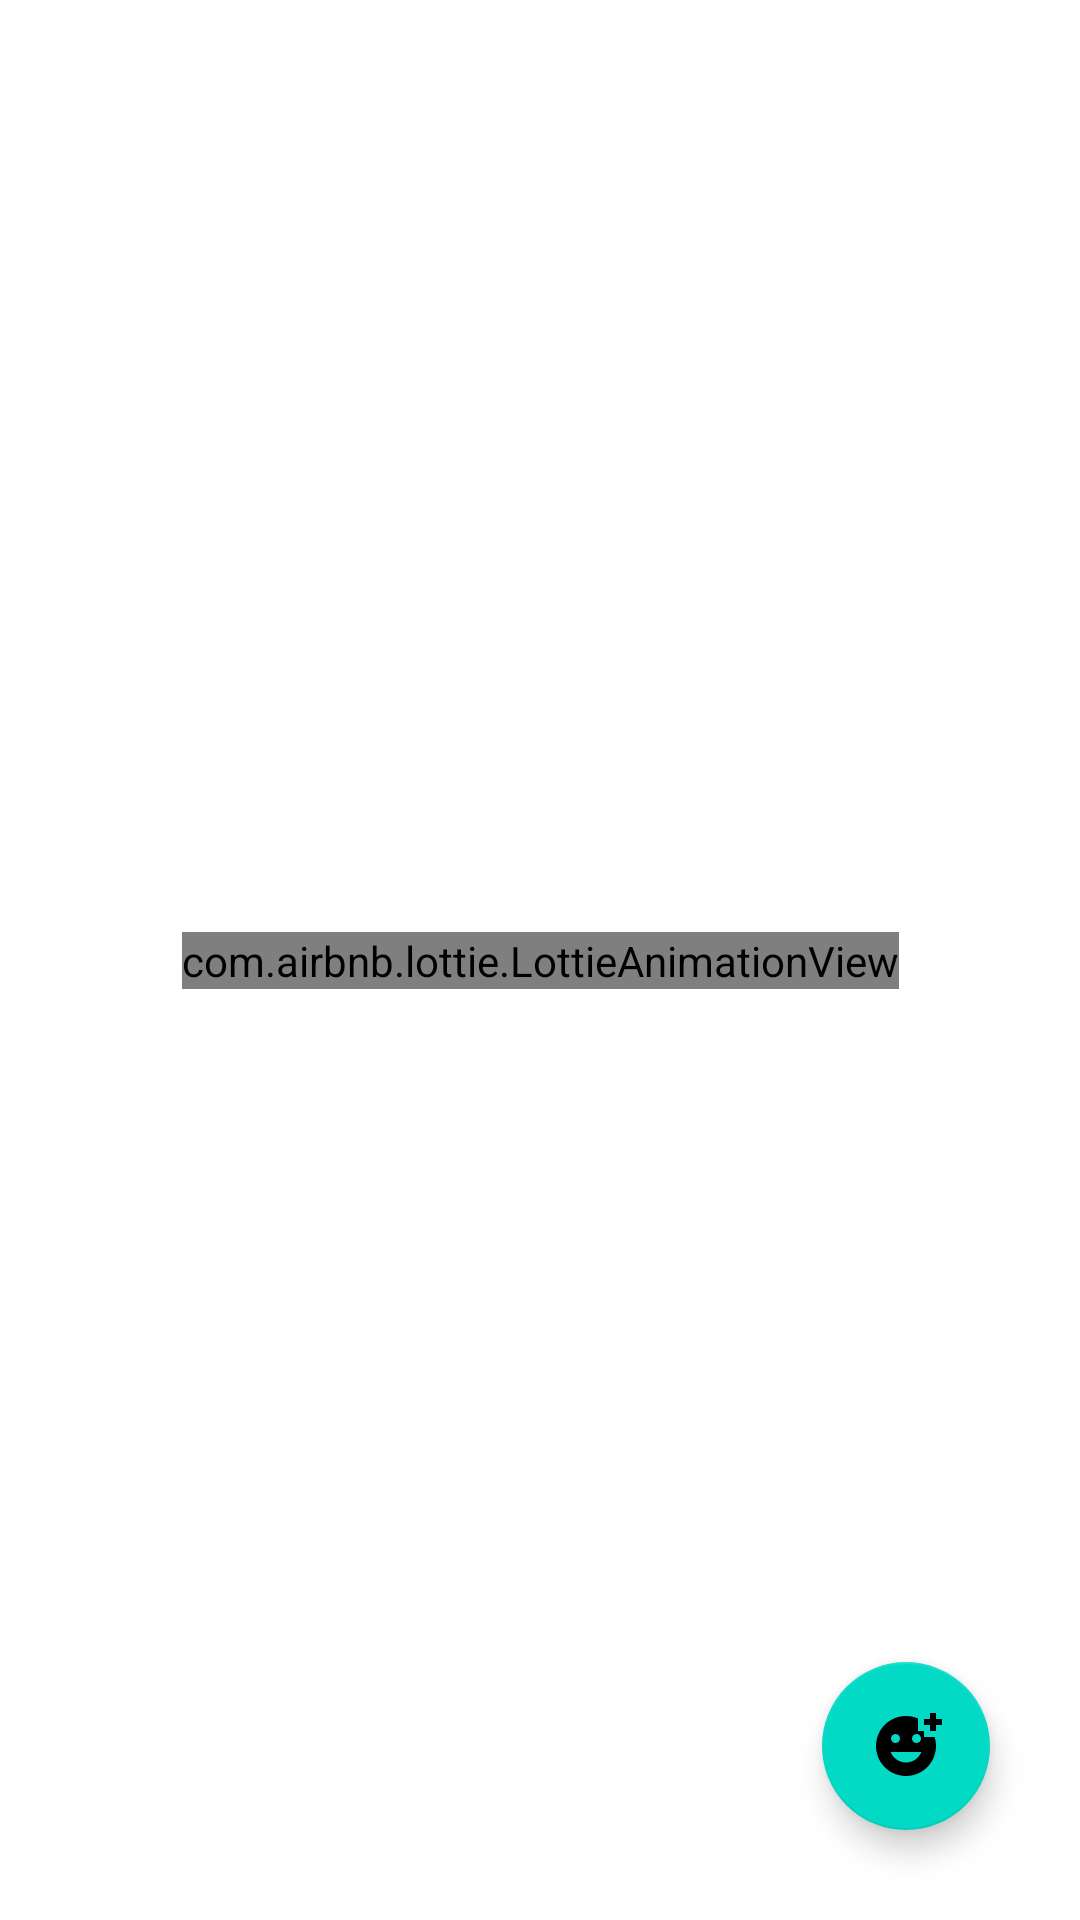

Layout XML and referenced resources for this Android screen:
<!-- AndroidManifest.xml: application theme Theme.TaskHamServ -->
<!-- res/layout/activity_splash.xml -->
<?xml version="1.0" encoding="utf-8"?>
<androidx.constraintlayout.widget.ConstraintLayout xmlns:android="http://schemas.android.com/apk/res/android"
    xmlns:app="http://schemas.android.com/apk/res-auto"
    xmlns:tools="http://schemas.android.com/tools"
    android:layout_width="match_parent"
    android:layout_height="match_parent"
    tools:context=".SplashActivity">


    <com.airbnb.lottie.LottieAnimationView
        android:layout_width="wrap_content"
        android:layout_height="wrap_content"
        app:lottie_fileName="oh-no.json"
        app:layout_constraintStart_toStartOf="parent"
        app:layout_constraintEnd_toEndOf="parent"
        app:layout_constraintTop_toTopOf="parent"
        app:layout_constraintBottom_toBottomOf="parent"
        app:lottie_autoPlay="true"
        app:lottie_loop="true"
        android:id="@+id/lottie"
        />
    <com.google.android.material.floatingactionbutton.FloatingActionButton
        android:layout_width="wrap_content"
        android:layout_height="wrap_content"
        app:layout_constraintEnd_toEndOf="parent"
        app:layout_constraintBottom_toBottomOf="parent"
        android:layout_margin="30dp"
        android:src="@drawable/ic_add"
        android:foregroundGravity="center"
        android:id="@+id/move0"
        />
</androidx.constraintlayout.widget.ConstraintLayout>
<!-- resources referenced by this layout -->
<resources>
  <!-- drawable ic_add (drawable) -->
  <vector android:height="24dp" android:tint="#850B0B"
      android:viewportHeight="24" android:viewportWidth="24"
      android:width="24dp" xmlns:android="http://schemas.android.com/apk/res/android">
      <path android:fillColor="@android:color/white" android:pathData="M18,9V7h-2V2.84C14.77,2.3 13.42,2 11.99,2C6.47,2 2,6.48 2,12s4.47,10 9.99,10C17.52,22 22,17.52 22,12c0,-1.05 -0.17,-2.05 -0.47,-3H18zM15.5,8C16.33,8 17,8.67 17,9.5S16.33,11 15.5,11S14,10.33 14,9.5S14.67,8 15.5,8zM8.5,8C9.33,8 10,8.67 10,9.5S9.33,11 8.5,11S7,10.33 7,9.5S7.67,8 8.5,8zM12,17.5c-2.33,0 -4.31,-1.46 -5.11,-3.5h10.22C16.31,16.04 14.33,17.5 12,17.5zM22,3h2v2h-2v2h-2V5h-2V3h2V1h2V3z"/>
  </vector>
  <style name="Theme.TaskHamServ" parent="Theme.MaterialComponents.DayNight.NoActionBar">
          
          <item name="colorPrimary">@color/purple_500</item>
          <item name="colorPrimaryVariant">@color/purple_700</item>
          <item name="colorOnPrimary">@color/white</item>
          
          <item name="colorSecondary">@color/teal_200</item>
          <item name="colorSecondaryVariant">@color/teal_700</item>
          <item name="colorOnSecondary">@color/black</item>
          
          <item name="android:statusBarColor" tools:targetApi="l">?attr/colorPrimaryVariant</item>
          
      </style>
  <color name="purple_500">#FF6200EE</color>
  <color name="purple_700">#FF3700B3</color>
  <color name="white">#FFFFFFFF</color>
  <color name="teal_200">#FF03DAC5</color>
  <color name="teal_700">#FF018786</color>
  <color name="black">#FF000000</color>
</resources>
